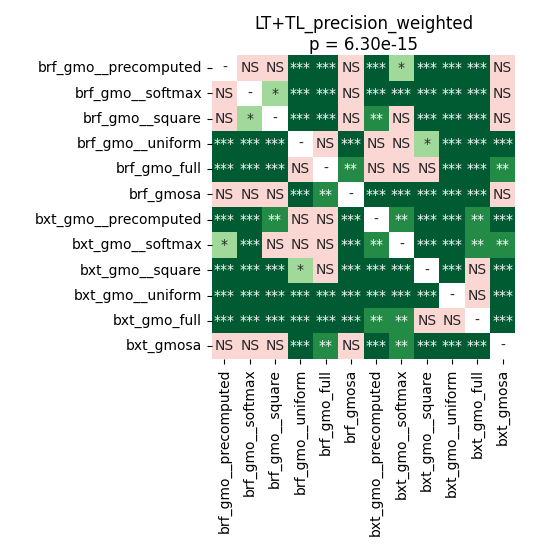

Values plotted in this chart, from the file beside it:
	brf_gmo__precomputed	brf_gmo__softmax	brf_gmo__square	brf_gmo__uniform	brf_gmo_full	brf_gmosa	bxt_gmo__precomputed	bxt_gmo__softmax	bxt_gmo__square	bxt_gmo__uniform	bxt_gmo_full	bxt_gmosa
brf_gmo__precomputed	1.0	0.07464	0.08301	7.74676983173077e-05	7.74676983173077e-05	0.6455	0.0007421	0.01071	0.0001299	7.74676983173077e-05	7.74676983173077e-05	0.995
brf_gmo__softmax	0.07464	1.0	0.02509	7.74676983173077e-05	0.0005595	0.05849	7.74676983173077e-05	0.0002962	7.74676983173077e-05	7.74676983173077e-05	7.74676983173077e-05	0.2067
brf_gmo__square	0.08301	0.02509	1.0	0.0007421	0.0001299	0.4846	0.002518	0.1037	0.0001299	7.74676983173077e-05	7.74676983173077e-05	0.2448
brf_gmo__uniform	7.74676983173077e-05	7.74676983173077e-05	0.0007421	1.0	0.8324	0.0001888	1.0	0.1909	0.01071	7.74676983173077e-05	0.0002962	7.74676983173077e-05
brf_gmo_full	7.74676983173077e-05	0.0005595	0.0001299	0.8324	1.0	0.002518	0.9693	0.3389	0.05204	0.0001299	7.74676983173077e-05	0.006132
brf_gmosa	0.6455	0.05849	0.4846	0.0001888	0.002518	1.0	7.74676983173077e-05	7.74676983173077e-05	7.74676983173077e-05	7.74676983173077e-05	7.74676983173077e-05	0.545
bxt_gmo__precomputed	0.0007421	7.74676983173077e-05	0.002518	1.0	0.9693	7.74676983173077e-05	1.0	0.001621	7.74676983173077e-05	0.0001299	0.002062	7.74676983173077e-05
bxt_gmo__softmax	0.01071	0.0002962	0.1037	0.1909	0.3389	7.74676983173077e-05	0.001621	1.0	7.74676983173077e-05	7.74676983173077e-05	0.001621	0.001291
bxt_gmo__square	0.0001299	7.74676983173077e-05	0.0001299	0.01071	0.05204	7.74676983173077e-05	7.74676983173077e-05	7.74676983173077e-05	1.0	0.0005595	0.1586	7.74676983173077e-05
bxt_gmo__uniform	7.74676983173077e-05	7.74676983173077e-05	7.74676983173077e-05	7.74676983173077e-05	0.0001299	7.74676983173077e-05	0.0001299	7.74676983173077e-05	0.0005595	1.0	0.9428	7.74676983173077e-05
bxt_gmo_full	7.74676983173077e-05	7.74676983173077e-05	7.74676983173077e-05	0.0002962	7.74676983173077e-05	7.74676983173077e-05	0.002062	0.001621	0.1586	0.9428	1.0	7.74676983173077e-05
bxt_gmosa	0.995	0.2067	0.2448	7.74676983173077e-05	0.006132	0.545	7.74676983173077e-05	0.001291	7.74676983173077e-05	7.74676983173077e-05	7.74676983173077e-05	1.0
